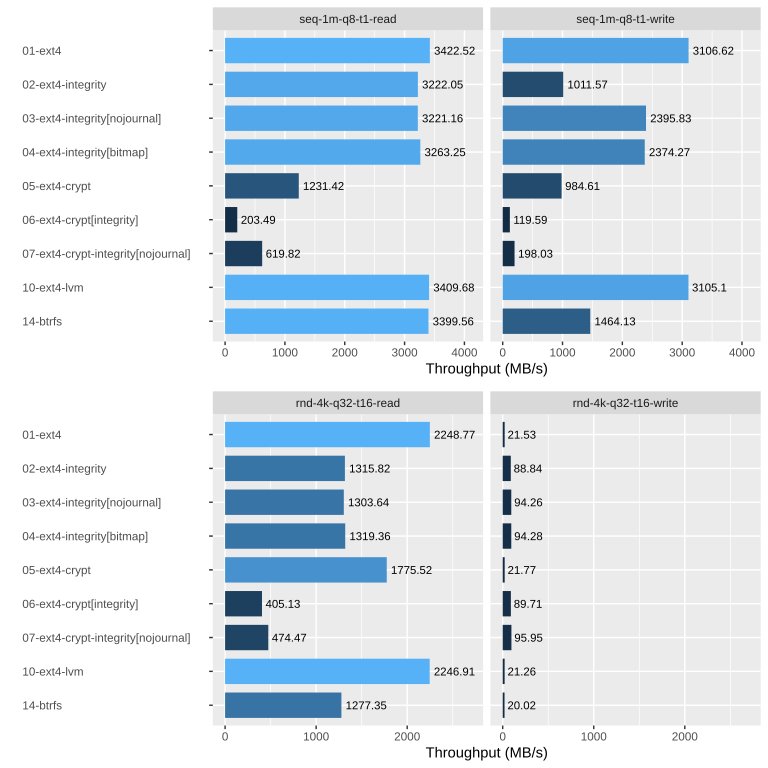

The data file committed next to this chart (first rows):
rnd-4k-q32-t16-read, 01-ext4, 2248771164, 2248.77
rnd-4k-q32-t16-read, 02-ext4-integrity, 1315828275, 1316
rnd-4k-q32-t16-read, 03-ext4-integrity[nojournal], 1303648404, 1304
rnd-4k-q32-t16-read, 04-ext4-integrity[bitmap], 1319361513, 1319
rnd-4k-q32-t16-read, 05-ext4-crypt, 1775527633, 1776
rnd-4k-q32-t16-read, 06-ext4-crypt[integrity], 405130053, 405.1
rnd-4k-q32-t16-read, 07-ext4-crypt-integrity[nojournal], 474472481, 474.5
rnd-4k-q32-t16-read, 10-ext4-lvm, 2246918411, 2247
rnd-4k-q32-t16-read, 14-btrfs, 1277352405, 1277
rnd-4k-q32-t16-write, 01-ext4, 21533894, 21.53
rnd-4k-q32-t16-write, 02-ext4-integrity, 88847825, 88.84
rnd-4k-q32-t16-write, 03-ext4-integrity[nojournal], 94264920, 94.26
rnd-4k-q32-t16-write, 04-ext4-integrity[bitmap], 94287864, 94.28
rnd-4k-q32-t16-write, 05-ext4-crypt, 21776599, 21.77
rnd-4k-q32-t16-write, 06-ext4-crypt[integrity], 89716550, 89.71
rnd-4k-q32-t16-write, 07-ext4-crypt-integrity[nojournal], 95951902, 95.95
rnd-4k-q32-t16-write, 10-ext4-lvm, 21268731, 21.26
rnd-4k-q32-t16-write, 14-btrfs, 20025025, 20.02
seq-1m-q8-t1-read, 01-ext4, 3422524384, 3423
seq-1m-q8-t1-read, 02-ext4-integrity, 3222052884, 3222
seq-1m-q8-t1-read, 03-ext4-integrity[nojournal], 3221161728, 3221
seq-1m-q8-t1-read, 04-ext4-integrity[bitmap], 3263255740, 3263
seq-1m-q8-t1-read, 05-ext4-crypt, 1231426942, 1231
seq-1m-q8-t1-read, 06-ext4-crypt[integrity], 203490179, 203.5
seq-1m-q8-t1-read, 07-ext4-crypt-integrity[nojournal], 619822596, 619.8
seq-1m-q8-t1-read, 10-ext4-lvm, 3409680612, 3410
seq-1m-q8-t1-read, 14-btrfs, 3399562866, 3400
seq-1m-q8-t1-write, 01-ext4, 3106623936, 3107
seq-1m-q8-t1-write, 02-ext4-integrity, 1011579765, 1012
seq-1m-q8-t1-write, 03-ext4-integrity[nojournal], 2395831566, 2396
seq-1m-q8-t1-write, 04-ext4-integrity[bitmap], 2374273785, 2374
seq-1m-q8-t1-write, 05-ext4-crypt, 984619259, 984.6
seq-1m-q8-t1-write, 06-ext4-crypt[integrity], 119594683, 119.6
seq-1m-q8-t1-write, 07-ext4-crypt-integrity[nojournal], 198037032, 198
seq-1m-q8-t1-write, 10-ext4-lvm, 3105103804, 3105
seq-1m-q8-t1-write, 14-btrfs, 1464138508, 1464
